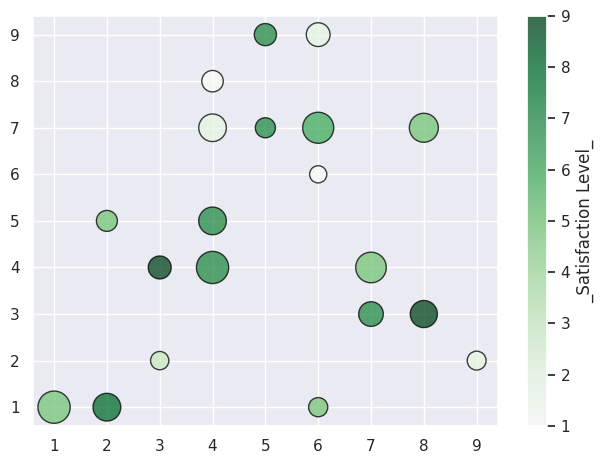

Write the Python code that produced this figure.
import pandas as pd
from matplotlib import pyplot as plt
import seaborn as sns
sns.set(style="darkgrid")

x=[5,7,8,5,6,7,9,2,3,4,4,4,2,6,3,6,8,6,4,1]
y=[7,4,3,9,1,3,2,5,2,4,8,7,1,6,4,9,7,7,5,1]
#argument s sets the size of the dots

colors=[7,5,9,7,5,7,2,5,3,7,1,2,8,1,9,2,5,6,7,5]
sizes=[209,486,381,255,191,315,185,228,174,538,239,394,399,153,273,293,436,501,397,539]
plt.scatter(x,y,s=sizes,marker='o',c=colors,cmap='Greens',edgecolors='black',linewidths=1,alpha=0.75)
cbar=plt.colorbar()
cbar.set_label('_Satisfaction Level_')

'''
This parameter maps scalar values to colors using a colormap. In your case, it's set to 'Greens'.
'''
plt.tight_layout()
plt.show()
plt.savefig('Lecture7.png')

'''
    SCATTER PLOTS
We are using the plot style of seaborn 

'''